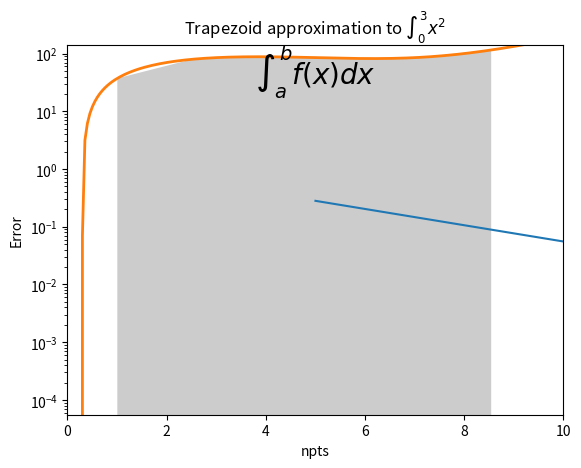

Write Python code to recreate this figure. (Note: this script raises an exception after producing the figure.)
%matplotlib inline
import numpy as np
import matplotlib.pyplot as plt

def trapz(x, y):
    return 0.5*np.sum((x[1:]-x[:-1])*(y[1:]+y[:-1]))

def trapzf(f, a, b, npts=100):
    x = np.linspace(a, b, npts)
    y = f(x)
    return trapz(x, y)

exact = 9.0
x = np.linspace(0, 3, 50)
y = x**2

print(exact)
print(trapz(x, y))

def f(x): return x**2
print(trapzf(f, 0, 3, 50))

npts = [5, 10, 20, 50, 100, 200]
err = []
for n in npts:
    err.append(trapzf(f, 0, 3, n)-exact)

plt.semilogy(npts, np.abs(err))
plt.title(r'Trapezoid approximation to $\int_0^3 x^2$')
plt.xlabel('npts')
plt.ylabel('Error')

def f(x):
    return (x - 3) * (x - 5) * (x - 7) + 85

x = np.linspace(0, 10, 200)
y = f(x)

a, b = 1, 9
xint = x[(x>=a) & (x<=b)][::30]
yint = y[(x>=a) & (x<=b)][::30]

plt.plot(x, y, lw=2)
plt.axis([0, 10, 0, 140])
plt.fill_between(xint, 0, yint, facecolor='gray', alpha=0.4)
plt.text(0.5 * (a + b), 30,r"$\int_a^b f(x)dx$", horizontalalignment='center', fontsize=20);

from scipy.integrate import quad, trapz
integral, error = quad(f, 1, 9)
print("The integral is:", integral, "+/-", error)
print("The trapezoid approximation with", len(xint), "points is:", trapz(yint, xint))

